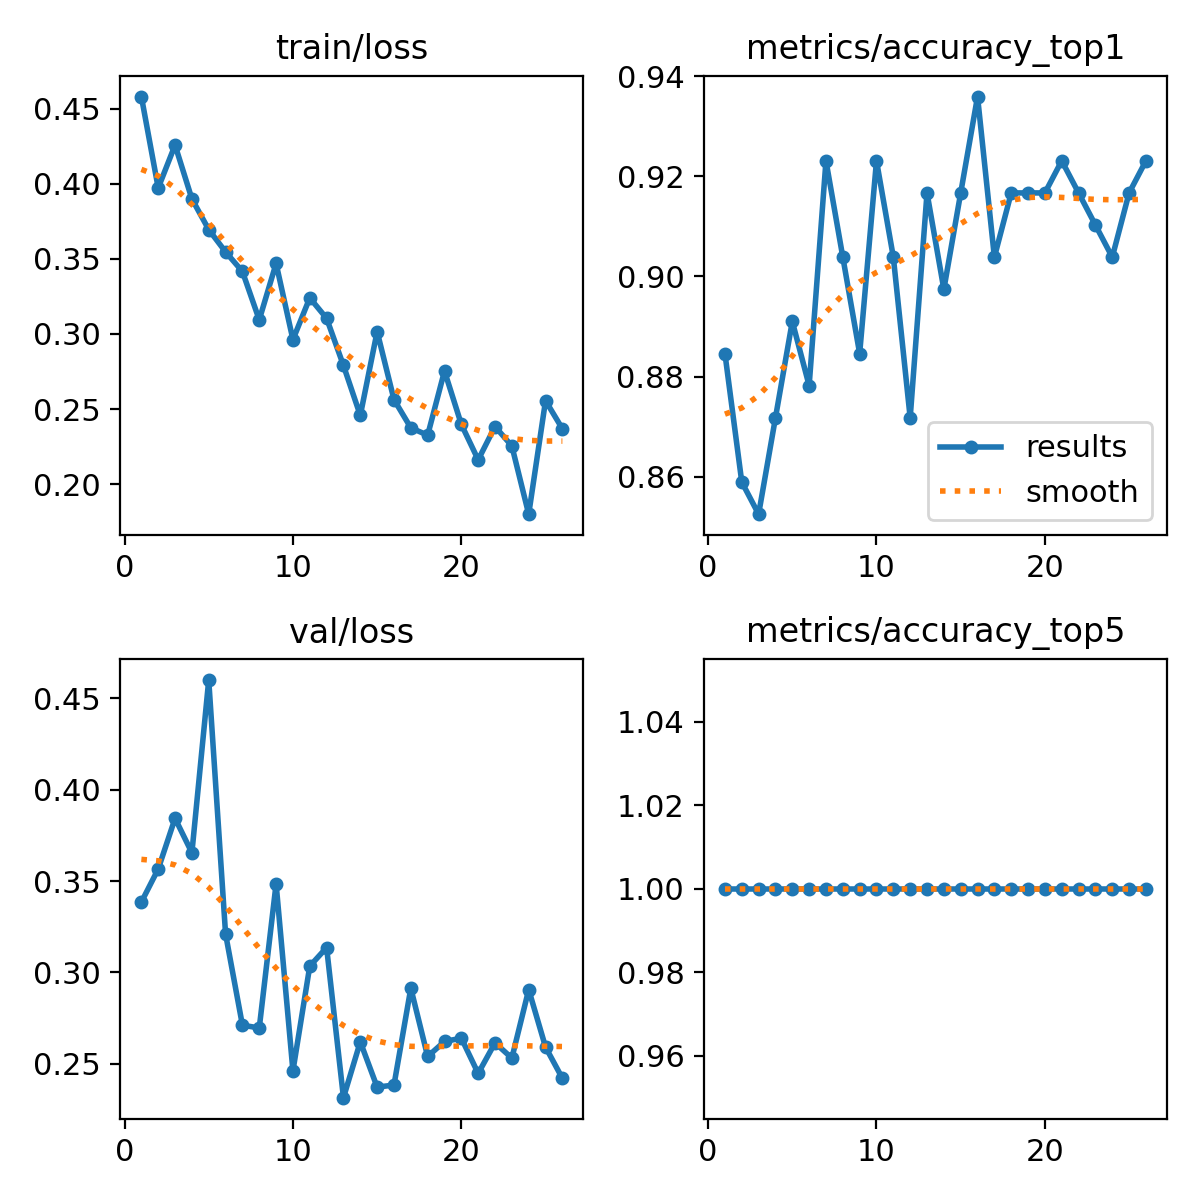

Source data for this figure (header and first rows):
epoch, time, train/loss, metrics/accuracy_top1, metrics/accuracy_top5, val/loss, lr/pg0, lr/pg1, lr/pg2
1, 12.11, 0.458, 0.8846, 1, 0.3385, 0.0005433, 0.0005433, 0.0005433
2, 25.24, 0.3972, 0.859, 1, 0.3566, 0.001077, 0.001077, 0.001077
3, 39.18, 0.4257, 0.8526, 1, 0.3843, 0.001589, 0.001589, 0.001589
4, 54.18, 0.3899, 0.8718, 1, 0.3655, 0.001568, 0.001568, 0.001568
5, 71.89, 0.3694, 0.891, 1, 0.46, 0.001535, 0.001535, 0.001535
6, 90.59, 0.3546, 0.8782, 1, 0.321, 0.001502, 0.001502, 0.001502
7, 107.7, 0.3416, 0.9231, 1, 0.2711, 0.001469, 0.001469, 0.001469
8, 125.9, 0.3094, 0.9039, 1, 0.2696, 0.001436, 0.001436, 0.001436
9, 145.2, 0.3469, 0.8846, 1, 0.3485, 0.001403, 0.001403, 0.001403
10, 166, 0.2962, 0.9231, 1, 0.2461, 0.00137, 0.00137, 0.00137
11, 185.4, 0.324, 0.9039, 1, 0.3034, 0.001337, 0.001337, 0.001337
12, 207.2, 0.3104, 0.8718, 1, 0.3136, 0.001304, 0.001304, 0.001304
13, 230.1, 0.279, 0.9167, 1, 0.2314, 0.001271, 0.001271, 0.001271
14, 253.5, 0.2458, 0.8974, 1, 0.262, 0.001238, 0.001238, 0.001238
15, 276.2, 0.3016, 0.9167, 1, 0.2372, 0.001205, 0.001205, 0.001205
16, 302, 0.2563, 0.9359, 1, 0.2384, 0.001172, 0.001172, 0.001172
17, 323.8, 0.2376, 0.9039, 1, 0.2914, 0.001139, 0.001139, 0.001139
18, 346.8, 0.2326, 0.9167, 1, 0.254, 0.001106, 0.001106, 0.001106
19, 366.9, 0.2753, 0.9167, 1, 0.2622, 0.001073, 0.001073, 0.001073
20, 386.4, 0.2398, 0.9167, 1, 0.264, 0.00104, 0.00104, 0.00104
21, 405.9, 0.2162, 0.9231, 1, 0.2447, 0.001007, 0.001007, 0.001007
22, 426.8, 0.2384, 0.9167, 1, 0.2615, 0.0009739, 0.0009739, 0.0009739
23, 445.9, 0.2255, 0.9103, 1, 0.2531, 0.0009409, 0.0009409, 0.0009409
24, 466.3, 0.1801, 0.9039, 1, 0.2906, 0.0009078, 0.0009078, 0.0009078
25, 488.9, 0.2556, 0.9167, 1, 0.2591, 0.0008748, 0.0008748, 0.0008748
26, 512.3, 0.2369, 0.9231, 1, 0.242, 0.0008418, 0.0008418, 0.0008418
